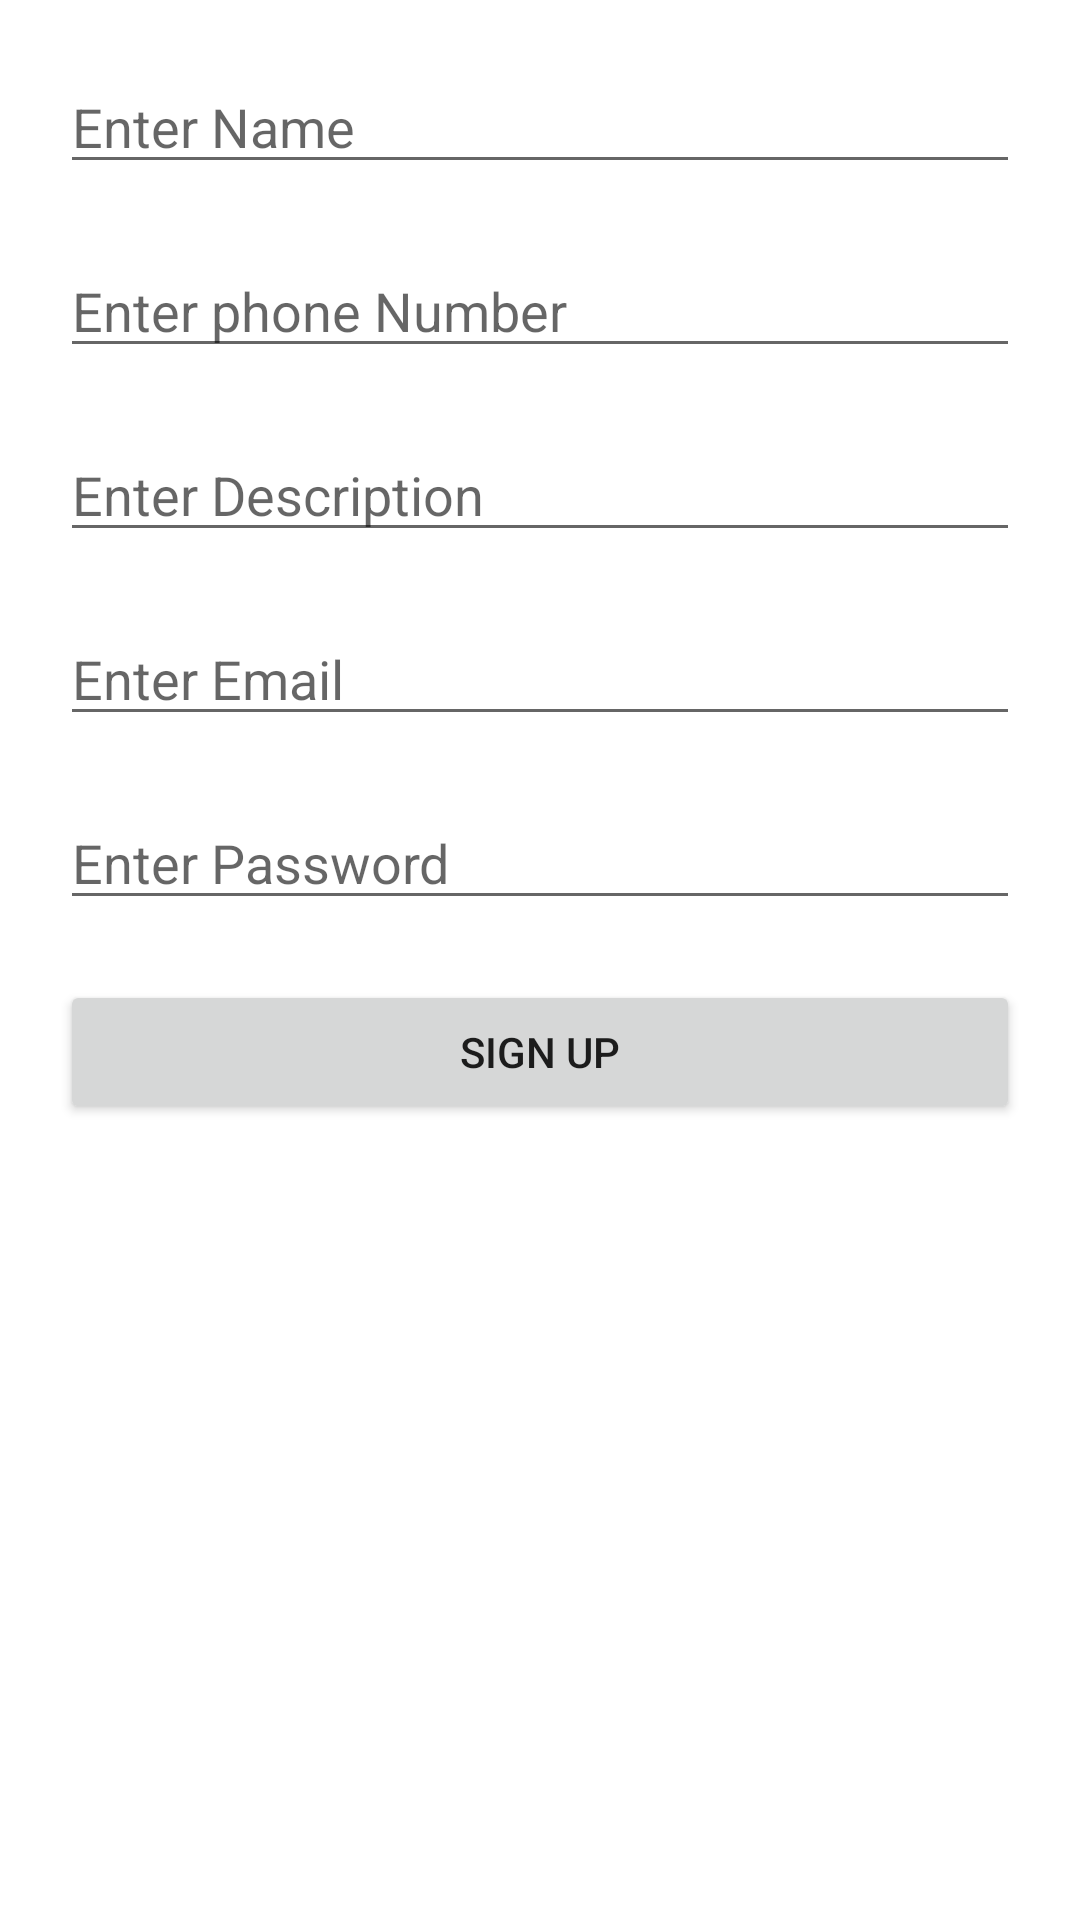

This screen was rendered from an Android layout file. Write that file and the resources it references.
<!-- AndroidManifest.xml: application theme Theme.Firebase_Application -->
<!-- res/layout/activity_register.xml -->
<?xml version="1.0" encoding="utf-8"?>
<RelativeLayout xmlns:android="http://schemas.android.com/apk/res/android"
    xmlns:tools="http://schemas.android.com/tools"
    android:layout_width="match_parent"
    android:layout_height="match_parent"
    tools:context=".RegisterActivity">

    <EditText
        android:id="@+id/editText_firstname"
        android:layout_width="match_parent"
        android:layout_height="wrap_content"
        android:inputType="text"
        android:hint="Enter Name"
        android:layout_marginLeft="20dp"
        android:layout_marginRight="20dp"
        android:layout_marginTop="20dp"
        />
    
    
    
    
    
    
    
    
    
    
    
    <EditText
        android:id="@+id/user_phone_EditText"
        android:layout_width="match_parent"
        android:layout_height="wrap_content"
        android:inputType="text"
        android:hint="Enter phone Number"
        android:layout_marginLeft="20dp"
        android:layout_marginRight="20dp"
        android:layout_below="@id/editText_firstname"
        android:layout_marginTop="20dp"
        />
    <EditText
        android:id="@+id/user_Description_EditText"
        android:layout_width="match_parent"
        android:layout_height="wrap_content"
        android:inputType="text"
        android:hint="Enter Description"
        android:layout_marginLeft="20dp"
        android:layout_marginRight="20dp"
        android:layout_below="@id/user_phone_EditText"
        android:layout_marginTop="20dp"
        />
    <EditText
        android:id="@+id/editText_email"
        android:layout_width="match_parent"
        android:layout_height="wrap_content"
        android:inputType="text"
        android:hint="Enter Email"
        android:layout_marginLeft="20dp"
        android:layout_marginRight="20dp"
        android:layout_below="@id/user_Description_EditText"
        android:layout_marginTop="20dp"
        />
    <EditText
        android:id="@+id/editText_password"
        android:layout_width="match_parent"
        android:layout_height="wrap_content"
        android:layout_marginLeft="20dp"
        android:layout_marginRight="20dp"
        android:inputType="number"
        android:hint="Enter Password"
        android:layout_below="@id/editText_email"
        android:layout_marginTop="20dp"
        />
    <Button
        android:id="@+id/activity_main_register"
        android:layout_marginTop="20dp"
        android:layout_marginLeft="20dp"
        android:layout_marginRight="20dp"
        android:layout_width="match_parent"
        android:layout_height="wrap_content"
        android:layout_below="@id/editText_password"
        android:text="Sign Up" />


</RelativeLayout>
<!-- resources referenced by this layout -->
<resources>
  <style name="Theme.Firebase_Application" parent="Theme.MaterialComponents.DayNight.DarkActionBar">
          
          <item name="colorPrimary">@color/purple_500</item>
          <item name="colorPrimaryVariant">@color/purple_700</item>
          <item name="colorOnPrimary">@color/white</item>
          
          <item name="colorSecondary">@color/teal_200</item>
          <item name="colorSecondaryVariant">@color/teal_700</item>
          <item name="colorOnSecondary">@color/black</item>
          
          <item name="android:statusBarColor" tools:targetApi="l">?attr/colorPrimaryVariant</item>
          
      </style>
  <!-- not gathered from this repository: default colours our renderer supplied (Android Studio template values) -->
  <color name="purple_500">#FF6200EE</color>
  <color name="purple_700">#FF3700B3</color>
  <color name="teal_200">#FF03DAC5</color>
  <color name="teal_700">#FF018786</color>
  <color name="black">#FF000000</color>
  <color name="white">#FFFFFFFF</color>
</resources>
